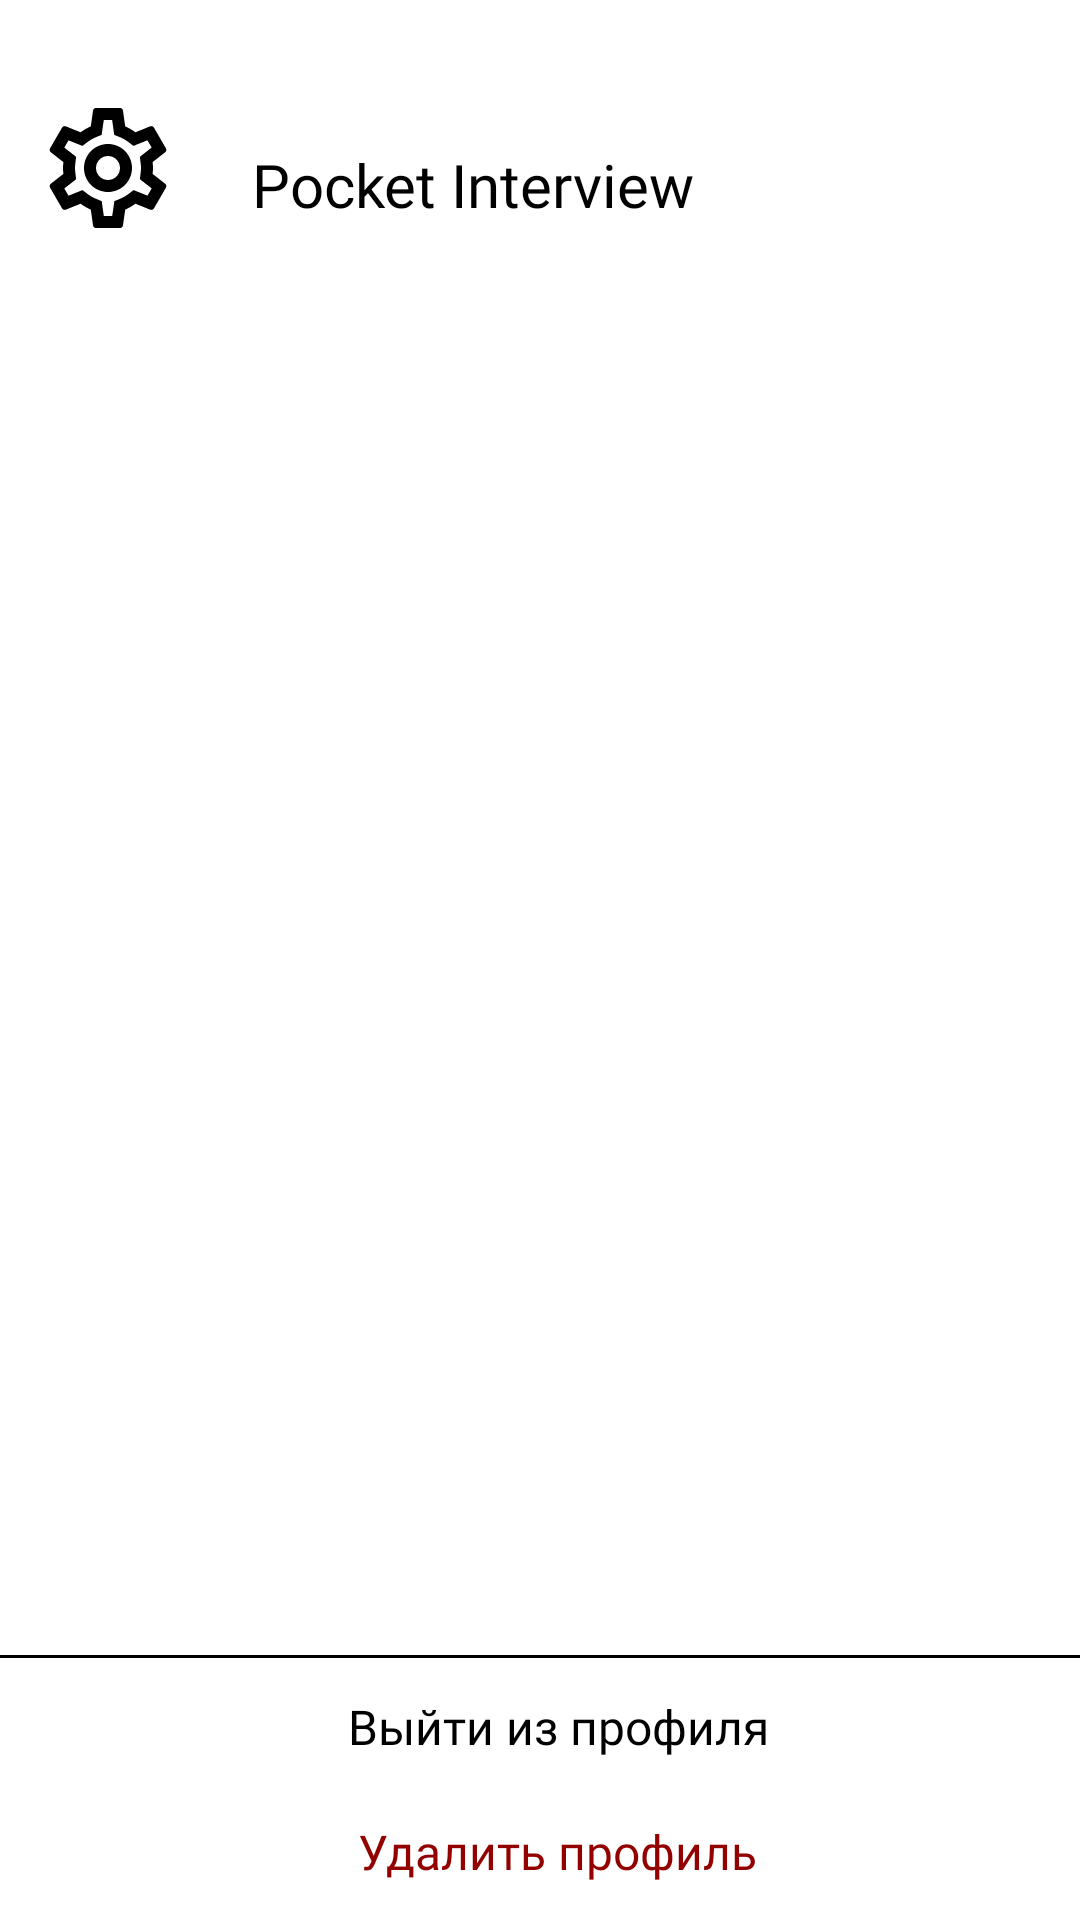

Reconstruct the res/layout file that produces this screen, plus the resources it refers to.
<!-- AndroidManifest.xml: application theme Theme.Pocketinterview -->
<!-- res/layout/fragment_settings.xml -->
<?xml version="1.0" encoding="utf-8"?>
<androidx.constraintlayout.widget.ConstraintLayout xmlns:android="http://schemas.android.com/apk/res/android"
    xmlns:tools="http://schemas.android.com/tools"
    xmlns:app="http://schemas.android.com/apk/res-auto"
    android:id="@+id/settings_fragment"
    android:layout_width="match_parent"
    android:layout_height="match_parent"
    tools:context=".settings.ui.fragments.SettingsFragment">

    <ImageView
        android:id="@+id/ic_settings"
        android:layout_width="wrap_content"
        android:layout_height="wrap_content"
        android:layout_marginStart="@dimen/spacing_12"
        android:layout_marginTop="@dimen/spacing_32"

        android:src="@drawable/ic_settings"

        app:layout_constraintStart_toStartOf="parent"
        app:layout_constraintTop_toTopOf="parent"/>

    <TextView
        android:id="@+id/txt_title"
        android:layout_width="wrap_content"
        android:layout_height="wrap_content"
        android:layout_marginStart="@dimen/spacing_24"
        android:layout_marginTop="@dimen/spacing_48"

        android:fontFamily="@font/rubik_mono_one_regular"
        android:text="@string/txt_title"
        android:textColor="@color/black"
        android:textSize="@dimen/fonts_headline"

        app:layout_constraintStart_toEndOf="@id/ic_settings"
        app:layout_constraintTop_toTopOf="parent" />

    <com.google.android.material.divider.MaterialDivider
        android:layout_width="wrap_content"
        android:layout_height="wrap_content"
        android:orientation="horizontal"
        android:layout_marginBottom="@dimen/spacing_12"

        app:dividerColor="@color/black"

        app:layout_constraintStart_toStartOf="parent"
        app:layout_constraintEnd_toEndOf="parent"
        app:layout_constraintBottom_toTopOf="@id/btn_sign_out"/>

    <TextView
        android:id="@+id/btn_sign_out"
        android:layout_width="wrap_content"
        android:layout_height="wrap_content"
        android:layout_marginStart="@dimen/spacing_12"
        android:layout_marginBottom="@dimen/spacing_20"

        android:fontFamily="@font/rubik_mono_one_regular"
        android:text="@string/txt_sign_out"
        android:textColor="@color/black"
        android:textSize="@dimen/fonts_text"

        android:clickable="true"
        android:focusable="true"

        app:layout_constraintStart_toStartOf="parent"
        app:layout_constraintEnd_toEndOf="parent"
        app:layout_constraintBottom_toTopOf="@id/btn_delete_account"/>

    <TextView
        android:id="@+id/btn_delete_account"
        android:layout_width="wrap_content"
        android:layout_height="wrap_content"
        android:layout_marginStart="@dimen/spacing_12"
        android:layout_marginBottom="@dimen/spacing_12"

        android:clickable="true"
        android:focusable="true"

        android:fontFamily="@font/rubik_mono_one_regular"
        android:text="@string/txt_delete_account"
        android:textColor="@color/red"
        android:textSize="@dimen/fonts_text"

        app:layout_constraintStart_toStartOf="parent"
        app:layout_constraintEnd_toEndOf="parent"
        app:layout_constraintBottom_toBottomOf="parent"/>


</androidx.constraintlayout.widget.ConstraintLayout>
<!-- resources referenced by this layout -->
<resources>
  <color name="black">#FF000000</color>
  <color name="red">#920000</color>
  <dimen name="fonts_headline">20sp</dimen>
  <dimen name="fonts_text">16sp</dimen>
  <dimen name="spacing_12">12dp</dimen>
  <dimen name="spacing_20">20dp</dimen>
  <dimen name="spacing_24">24dp</dimen>
  <dimen name="spacing_32">32dp</dimen>
  <dimen name="spacing_48">48dp</dimen>
  <!-- drawable ic_settings: vector/xml drawable (drawable, 2241 chars, omitted) -->
  <string name="txt_delete_account">Удалить профиль</string>
  <string name="txt_sign_out">Выйти из профиля</string>
  <string name="txt_title">Pocket Interview</string>
  <style name="Theme.Pocketinterview" parent="Theme.MaterialComponents.DayNight.NoActionBar">
          
          <item name="colorPrimary">@color/white</item>
          <item name="colorPrimaryVariant">@color/black</item>
          <item name="colorOnPrimary">@color/white</item>
          
          <item name="colorSecondary">@color/teal_200</item>
          <item name="colorSecondaryVariant">@color/teal_700</item>
          <item name="colorOnSecondary">@color/black</item>
          
          <item name="android:statusBarColor">?attr/colorPrimaryVariant</item>
          
          <item name="android:selectableItemBackground">@color/grey</item>
          <item name="android:selectableItemBackgroundBorderless">@color/grey</item>
      </style>
  <color name="white">#FFFFFFFF</color>
  <color name="teal_200">#FF03DAC5</color>
  <color name="teal_700">#FF018786</color>
  <color name="grey">#515151</color>
</resources>
